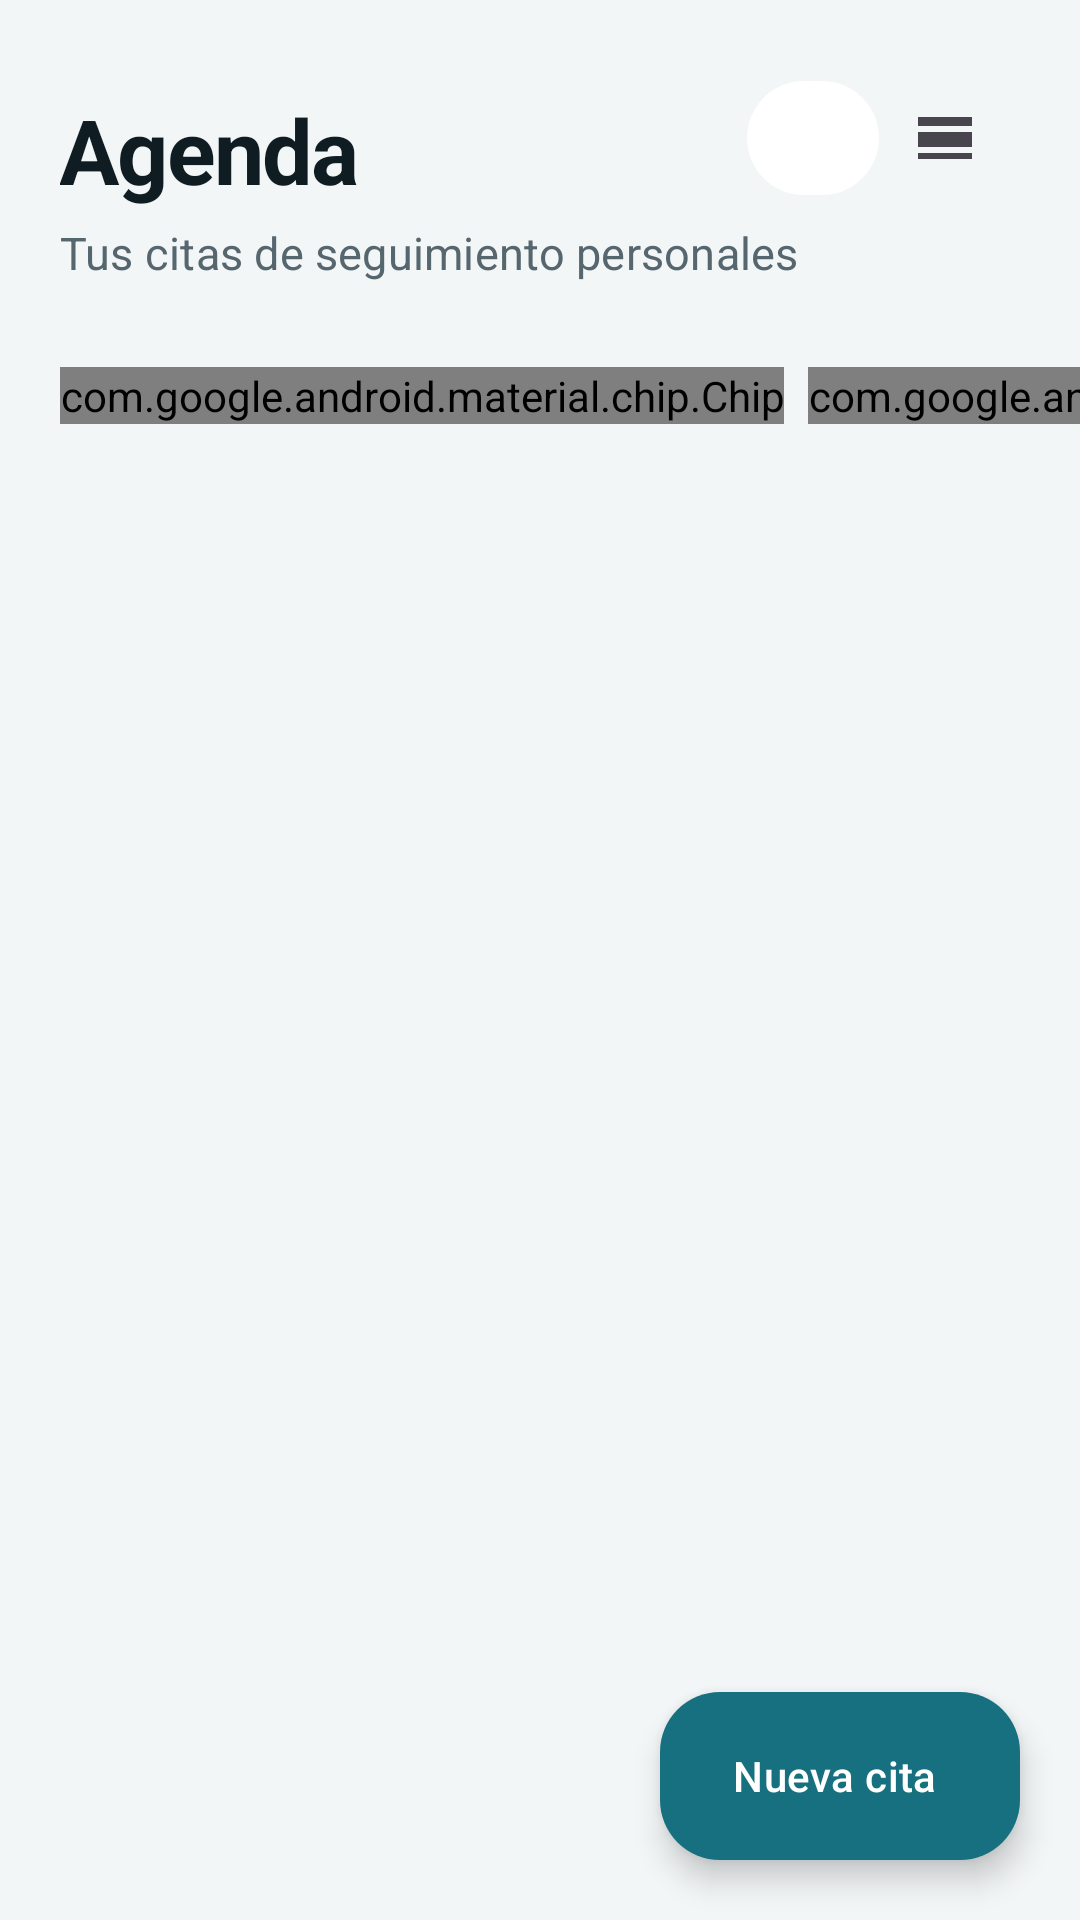

Produce the Android XML layout that renders to this screen, including the resource entries it uses.
<!-- AndroidManifest.xml: application theme Theme.Medi -->
<!-- res/layout/fragment_agenda.xml -->
<?xml version="1.0" encoding="utf-8"?>
<androidx.coordinatorlayout.widget.CoordinatorLayout xmlns:android="http://schemas.android.com/apk/res/android"
    xmlns:app="http://schemas.android.com/apk/res-auto"
    android:layout_width="match_parent"
    android:layout_height="match_parent"
    android:background="?android:attr/colorBackground">

    <LinearLayout
        android:layout_width="match_parent"
        android:layout_height="match_parent"
        android:orientation="vertical">

        <LinearLayout
            android:id="@+id/encabezado"
            android:layout_width="match_parent"
            android:layout_height="wrap_content"
            android:orientation="vertical"
            android:paddingHorizontal="@dimen/screen_gutter"
            android:paddingTop="@dimen/space_xl">

            <LinearLayout
                android:layout_width="match_parent"
                android:layout_height="wrap_content"
                android:gravity="bottom"
                android:orientation="horizontal">

                <TextView
                    android:layout_width="0dp"
                    android:layout_height="wrap_content"
                    android:layout_weight="1"
                    android:accessibilityHeading="true"
                    android:text="@string/agenda_titulo"
                    android:textAppearance="@style/TextAppearance.Medi.Display"
                    android:textColor="?attr/colorOnSurface" />

                <LinearLayout
                    android:id="@+id/selector_vista"
                    android:layout_width="wrap_content"
                    android:layout_height="wrap_content"
                    android:layout_marginBottom="2dp"
                    android:background="@drawable/bg_segment_track"
                    android:orientation="horizontal"
                    android:padding="3dp">

                    <ImageButton
                        android:id="@+id/btn_vista_lista"
                        android:layout_width="44dp"
                        android:layout_height="38dp"
                        android:background="@drawable/bg_segmento_sel"
                        android:contentDescription="@string/vista_lista"
                        android:src="@drawable/ic_view_list" />

                    <ImageButton
                        android:id="@+id/btn_vista_calendario"
                        android:layout_width="44dp"
                        android:layout_height="38dp"
                        android:background="@drawable/ripple_pill"
                        android:contentDescription="@string/vista_calendario"
                        android:src="@drawable/ic_view_day" />
                </LinearLayout>
            </LinearLayout>

            <LinearLayout
                android:layout_width="match_parent"
                android:layout_height="wrap_content"
                android:layout_marginTop="@dimen/space_xs"
                android:gravity="center_vertical"
                android:orientation="horizontal">

                <TextView
                    android:layout_width="0dp"
                    android:layout_height="wrap_content"
                    android:layout_weight="1"
                    android:text="@string/agenda_subtitulo"
                    android:textAppearance="@style/TextAppearance.Medi.Body"
                    android:textColor="?attr/colorOnSurfaceVariant" />

                <TextView
                    android:id="@+id/mes"
                    android:layout_width="wrap_content"
                    android:layout_height="wrap_content"
                    android:layout_marginStart="@dimen/space_s"
                    android:textAppearance="@style/TextAppearance.Medi.Label"
                    android:textColor="?attr/colorPrimary" />
            </LinearLayout>
        </LinearLayout>

        <androidx.recyclerview.widget.RecyclerView
            android:id="@+id/dias"
            android:layout_width="match_parent"
            android:layout_height="wrap_content"
            android:layout_marginTop="@dimen/space_l"
            android:clipToPadding="false"
            android:orientation="horizontal"
            android:overScrollMode="never"
            android:paddingHorizontal="@dimen/screen_gutter" />

        <HorizontalScrollView
            android:id="@+id/filtros_scroll"
            android:layout_width="match_parent"
            android:layout_height="wrap_content"
            android:layout_marginTop="@dimen/space_m"
            android:clipToPadding="false"
            android:overScrollMode="never"
            android:paddingHorizontal="@dimen/screen_gutter"
            android:scrollbars="none">

            <com.google.android.material.chip.ChipGroup
                android:id="@+id/filtros"
                android:layout_width="wrap_content"
                android:layout_height="wrap_content"
                app:chipSpacingHorizontal="8dp"
                app:selectionRequired="true"
                app:singleLine="true"
                app:singleSelection="true">

                <com.google.android.material.chip.Chip
                    android:id="@+id/chip_proximas"
                    style="@style/Widget.Medi.Chip.Filtro"
                    android:layout_width="wrap_content"
                    android:layout_height="wrap_content"
                    android:checked="true"
                    android:text="@string/filtro_proximas" />

                <com.google.android.material.chip.Chip
                    android:id="@+id/chip_pasadas"
                    style="@style/Widget.Medi.Chip.Filtro"
                    android:layout_width="wrap_content"
                    android:layout_height="wrap_content"
                    android:text="@string/filtro_pasadas" />

                <com.google.android.material.chip.Chip
                    android:id="@+id/chip_canceladas"
                    style="@style/Widget.Medi.Chip.Filtro"
                    android:layout_width="wrap_content"
                    android:layout_height="wrap_content"
                    android:text="@string/filtro_canceladas" />
            </com.google.android.material.chip.ChipGroup>
        </HorizontalScrollView>

        <FrameLayout
            android:layout_width="match_parent"
            android:layout_height="0dp"
            android:layout_weight="1">

            <androidx.recyclerview.widget.RecyclerView
                android:id="@+id/lista"
                android:layout_width="match_parent"
                android:layout_height="match_parent"
                android:clipToPadding="false"
                android:paddingHorizontal="@dimen/screen_gutter"
                android:paddingBottom="104dp" />

            
            <LinearLayout
                android:id="@+id/calendario_contenedor"
                android:layout_width="match_parent"
                android:layout_height="match_parent"
                android:orientation="vertical"
                android:visibility="gone">

                <TextView
                    android:id="@+id/calendario_titulo"
                    android:layout_width="match_parent"
                    android:layout_height="wrap_content"
                    android:accessibilityLiveRegion="polite"
                    android:paddingHorizontal="@dimen/screen_gutter"
                    android:paddingTop="@dimen/space_l"
                    android:paddingBottom="@dimen/space_s"
                    android:textAppearance="@style/TextAppearance.Medi.Label"
                    android:textColor="?attr/colorOnSurfaceVariant" />

                <androidx.core.widget.NestedScrollView
                    android:id="@+id/calendario_scroll"
                    android:layout_width="match_parent"
                    android:layout_height="match_parent"
                    android:clipToPadding="false"
                    android:paddingBottom="104dp">

                    <com.mediseguimiento.app.ui.agenda.VistaDiaView
                        android:id="@+id/vista_dia"
                        android:layout_width="match_parent"
                        android:layout_height="wrap_content"
                        android:paddingEnd="4dp" />
                </androidx.core.widget.NestedScrollView>
            </LinearLayout>

            <androidx.core.widget.NestedScrollView
                android:id="@+id/vacio_contenedor"
                android:layout_width="match_parent"
                android:layout_height="match_parent"
                android:clipToPadding="false"
                android:paddingHorizontal="@dimen/screen_gutter"
                android:paddingTop="@dimen/space_l"
                android:paddingBottom="104dp"
                android:visibility="gone">

                <include
                    android:id="@+id/vacio"
                    layout="@layout/view_estado_vacio" />
            </androidx.core.widget.NestedScrollView>
        </FrameLayout>
    </LinearLayout>

    <com.google.android.material.floatingactionbutton.ExtendedFloatingActionButton
        android:id="@+id/fab"
        style="@style/Widget.Medi.Fab"
        android:layout_width="wrap_content"
        android:layout_height="wrap_content"
        android:layout_gravity="bottom|end"
        android:layout_margin="@dimen/screen_gutter"
        android:text="@string/nueva_cita"
        app:icon="@drawable/ic_add" />

</androidx.coordinatorlayout.widget.CoordinatorLayout>
<!-- res/layout/view_estado_vacio.xml (included above) -->
<?xml version="1.0" encoding="utf-8"?>
<com.google.android.material.card.MaterialCardView xmlns:android="http://schemas.android.com/apk/res/android"
    xmlns:app="http://schemas.android.com/apk/res-auto"
    android:layout_width="match_parent"
    android:layout_height="wrap_content">

    <LinearLayout
        android:layout_width="match_parent"
        android:layout_height="wrap_content"
        android:gravity="center_horizontal"
        android:orientation="vertical"
        android:paddingHorizontal="@dimen/space_xl"
        android:paddingVertical="40dp">

        <FrameLayout
            android:id="@+id/circulo"
            android:layout_width="96dp"
            android:layout_height="96dp"
            android:background="@drawable/bg_circle">

            <ImageView
                android:id="@+id/icono"
                android:layout_width="40dp"
                android:layout_height="40dp"
                android:layout_gravity="center"
                android:importantForAccessibility="no" />
        </FrameLayout>

        <TextView
            android:id="@+id/titulo"
            android:layout_width="wrap_content"
            android:layout_height="wrap_content"
            android:layout_marginTop="@dimen/space_xl"
            android:gravity="center"
            android:textAppearance="@style/TextAppearance.Medi.Title"
            android:textColor="?attr/colorOnSurface"
            android:textSize="19sp" />

        <TextView
            android:id="@+id/cuerpo"
            android:layout_width="wrap_content"
            android:layout_height="wrap_content"
            android:layout_marginTop="@dimen/space_s"
            android:gravity="center"
            android:maxWidth="300dp"
            android:textAppearance="@style/TextAppearance.Medi.Body"
            android:textColor="?attr/colorOnSurfaceVariant" />

        <com.google.android.material.button.MaterialButton
            android:id="@+id/accion"
            style="@style/Widget.Medi.Button.Tonal"
            android:layout_width="wrap_content"
            android:layout_height="wrap_content"
            android:layout_marginTop="@dimen/space_xl"
            android:paddingHorizontal="24dp"
            android:visibility="gone"
            app:icon="@drawable/ic_add"
            app:iconGravity="textStart" />
    </LinearLayout>
</com.google.android.material.card.MaterialCardView>
<!-- resources referenced by this layout -->
<resources>
  <dimen name="screen_gutter">20dp</dimen>
  <dimen name="space_l">16dp</dimen>
  <dimen name="space_m">12dp</dimen>
  <dimen name="space_s">8dp</dimen>
  <dimen name="space_xl">24dp</dimen>
  <dimen name="space_xs">4dp</dimen>
  <string name="agenda_subtitulo">Tus citas de seguimiento personales</string>
  <string name="agenda_titulo">Agenda</string>
  <string name="filtro_canceladas">Canceladas</string>
  <string name="filtro_pasadas">Pasadas</string>
  <string name="filtro_proximas">Próximas</string>
  <string name="nueva_cita">Nueva cita</string>
  <string name="vista_calendario">Ver como calendario por horas</string>
  <string name="vista_lista">Ver como lista</string>
  <style name="Theme.Medi" parent="Base.Theme.Medi" />
  <style name="Shape.Medi.Pill" parent="">
          <item name="cornerFamily">rounded</item>
          <item name="cornerSize">50%</item>
      </style>
  <style name="Shape.Medi.Medium" parent="">
          <item name="cornerFamily">rounded</item>
          <item name="cornerSize">@dimen/radius_m</item>
      </style>
  <dimen name="radius_m">20dp</dimen>
  <color name="md_primary">#17707F</color>
  <color name="md_on_primary">#FFFFFF</color>
  <color name="md_primary_container">#CFECEF</color>
  <color name="md_on_primary_container">#052F36</color>
  <color name="md_inverse_primary">#86D3DF</color>
  <color name="md_secondary">#4A6572</color>
  <color name="md_on_secondary">#FFFFFF</color>
  <color name="md_secondary_container">#DCE8EE</color>
  <color name="md_on_secondary_container">#0F2730</color>
  <color name="md_tertiary">#C9674E</color>
  <color name="md_on_tertiary">#FFFFFF</color>
  <color name="md_tertiary_container">#FFE1D8</color>
  <color name="md_on_tertiary_container">#3E1307</color>
  <color name="md_error">#BA1A1A</color>
  <color name="md_on_error">#FFFFFF</color>
  <color name="md_error_container">#FFDAD6</color>
  <color name="md_on_error_container">#410002</color>
  <color name="md_background">#F3F6F7</color>
  <color name="md_on_background">#0F1D23</color>
  <color name="md_surface">#F3F6F7</color>
  <color name="md_on_surface">#0F1D23</color>
  <color name="md_surface_variant">#E3EBEE</color>
  <color name="md_on_surface_variant">#55666E</color>
  <color name="md_outline">#8A9BA3</color>
  <color name="md_outline_variant">#DCE5E8</color>
  <color name="md_inverse_surface">#25333A</color>
  <color name="md_inverse_on_surface">#EBF2F4</color>
  <color name="md_surface_container_lowest">#FFFFFF</color>
  <color name="md_surface_container_low">#F8FAFB</color>
  <color name="md_surface_container">#EEF3F5</color>
  <color name="md_surface_container_high">#E8EEF0</color>
  <color name="md_surface_container_highest">#E2E9EC</color>
  <style name="Shape.Medi.Small" parent="">
          <item name="cornerFamily">rounded</item>
          <item name="cornerSize">@dimen/radius_s</item>
      </style>
  <style name="Shape.Medi.Large" parent="">
          <item name="cornerFamily">rounded</item>
          <item name="cornerSize">@dimen/radius_l</item>
      </style>
  <dimen name="radius_s">12dp</dimen>
  <dimen name="radius_l">28dp</dimen>
  <style name="TextAppearance.Medi.NavLabel" parent="TextAppearance.Material3.LabelSmall">
          <item name="android:fontFamily">sans-serif-medium</item>
          <item name="android:textSize">11sp</item>
      </style>
  <style name="Medi.Dialogo.Fondo" parent="MaterialAlertDialog.Material3">
          <item name="backgroundTint">?attr/colorSurfaceContainerLowest</item>
          <item name="shapeAppearance">@style/Shape.Medi.Large</item>
      </style>
  <style name="Medi.Dialogo.Titulo" parent="MaterialAlertDialog.Material3.Title.Text.CenterStacked">
          <item name="android:textAppearance">@style/TextAppearance.Medi.Headline</item>
      </style>
</resources>
